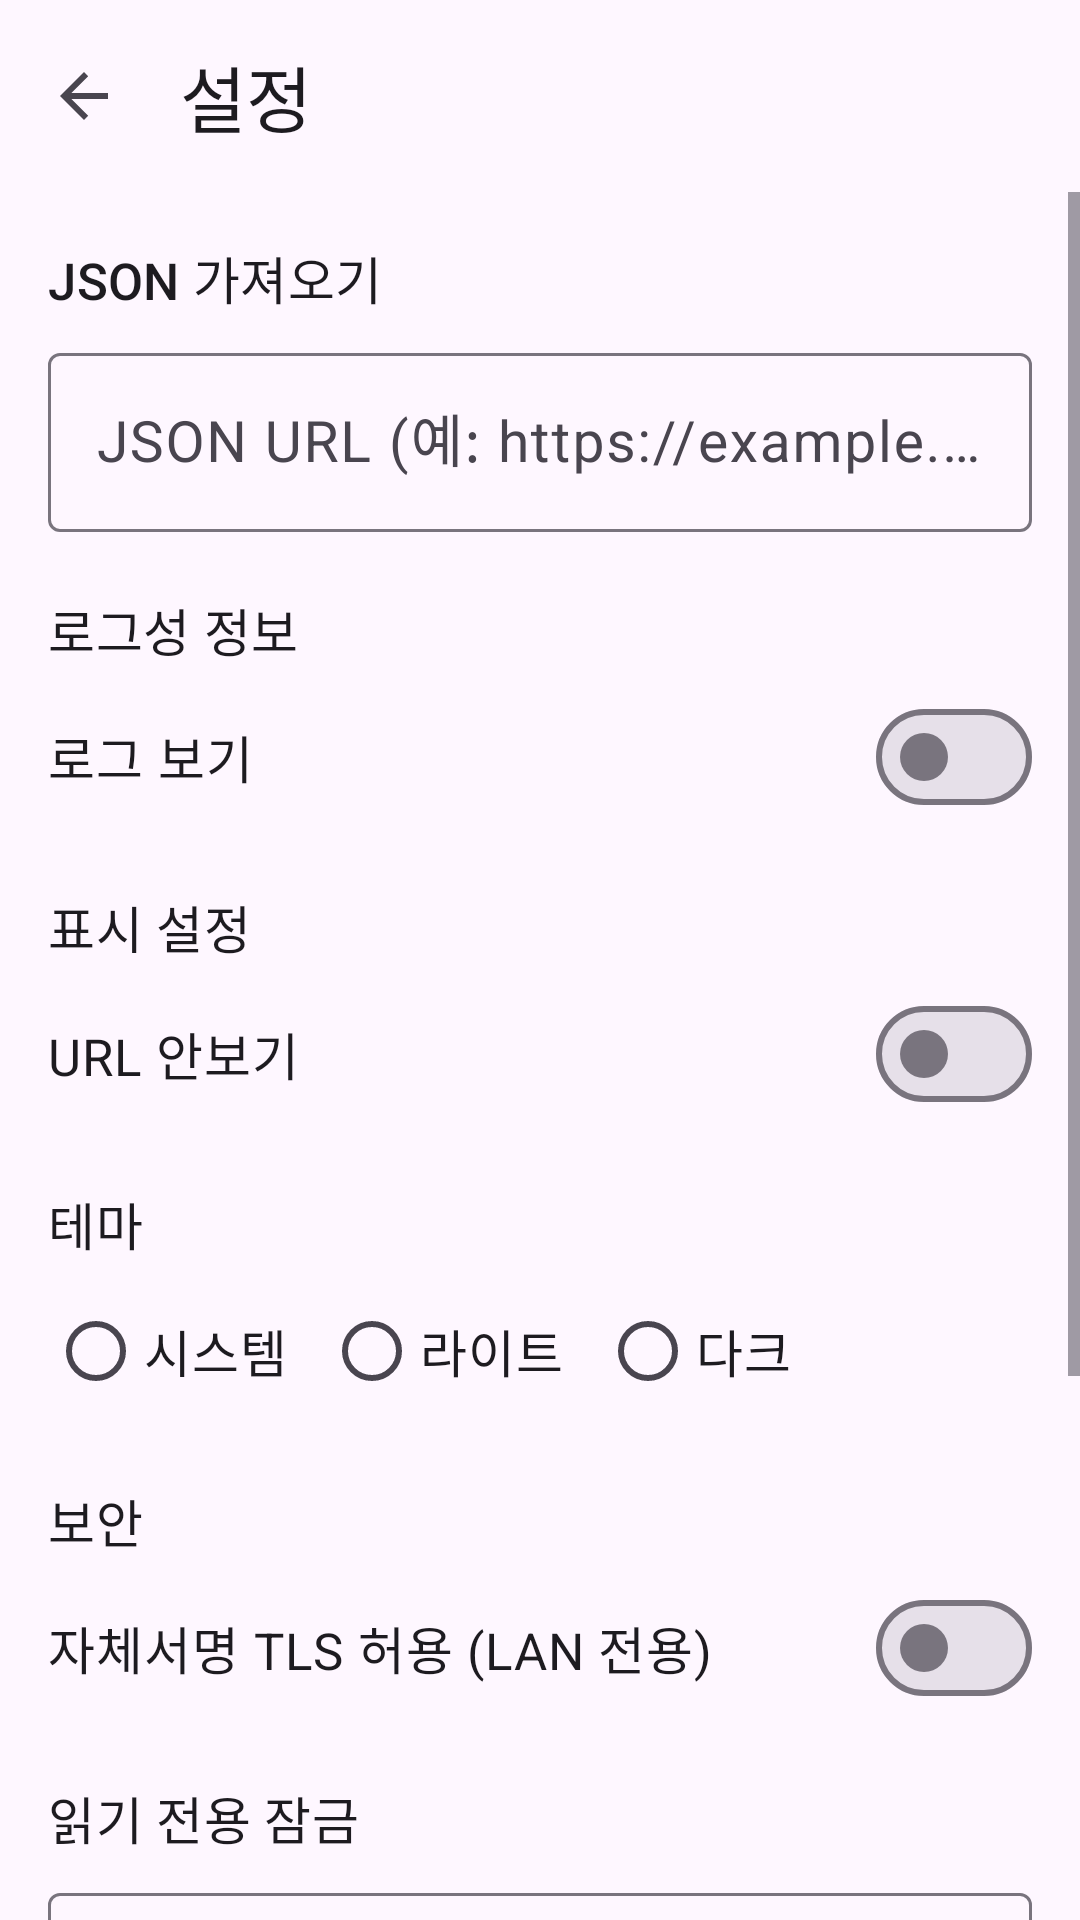

The Android layout XML behind this screen, and the referenced resources:
<!-- AndroidManifest.xml: application theme Theme.Remotecontrol -->
<!-- res/layout/activity_settings.xml -->
<?xml version="1.0" encoding="utf-8"?>
<androidx.coordinatorlayout.widget.CoordinatorLayout
    xmlns:android="http://schemas.android.com/apk/res/android"
    xmlns:app="http://schemas.android.com/apk/res-auto"
    android:layout_width="match_parent"
    android:layout_height="match_parent"
    android:fitsSystemWindows="true">

    <com.google.android.material.appbar.AppBarLayout
        android:layout_width="match_parent"
        android:layout_height="wrap_content">

        <com.google.android.material.appbar.MaterialToolbar
            android:id="@+id/toolbar"
            android:layout_width="match_parent"
            android:layout_height="?attr/actionBarSize"
            app:navigationIcon="?attr/homeAsUpIndicator"
            app:title="@string/settings" />
    </com.google.android.material.appbar.AppBarLayout>

    <ScrollView
        android:layout_width="match_parent"
        android:layout_height="match_parent"
        app:layout_behavior="@string/appbar_scrolling_view_behavior">

        <LinearLayout
            android:layout_width="match_parent"
            android:layout_height="wrap_content"
            android:orientation="vertical"
            android:padding="16dp">

            <TextView
                android:layout_width="wrap_content"
                android:layout_height="wrap_content"
                android:text="@string/settings_section_import"
                android:textAppearance="?attr/textAppearanceTitleSmall" />

            <com.google.android.material.textfield.TextInputLayout
                android:layout_width="match_parent"
                android:layout_height="wrap_content"
                android:layout_marginTop="6dp"
                android:hint="@string/import_url_hint">

                <com.google.android.material.textfield.TextInputEditText
                    android:id="@+id/inputImportUrl"
                    android:layout_width="match_parent"
                    android:layout_height="wrap_content"
                    android:inputType="textUri"
                    android:singleLine="true" />
            </com.google.android.material.textfield.TextInputLayout>

            <TextView
                android:layout_width="wrap_content"
                android:layout_height="wrap_content"
                android:layout_marginTop="20dp"
                android:text="@string/settings_section_logs"
                android:textAppearance="?attr/textAppearanceTitleSmall" />

            <com.google.android.material.materialswitch.MaterialSwitch
                android:id="@+id/switchShowLogs"
                android:layout_width="match_parent"
                android:layout_height="wrap_content"
                android:layout_marginTop="6dp"
                android:text="@string/show_logs" />

            <TextView
                android:layout_width="wrap_content"
                android:layout_height="wrap_content"
                android:layout_marginTop="20dp"
                android:text="@string/settings_section_display"
                android:textAppearance="?attr/textAppearanceTitleSmall" />

            <com.google.android.material.materialswitch.MaterialSwitch
                android:id="@+id/switchHideUrl"
                android:layout_width="match_parent"
                android:layout_height="wrap_content"
                android:layout_marginTop="6dp"
                android:text="@string/hide_url" />

            <TextView
                android:layout_width="wrap_content"
                android:layout_height="wrap_content"
                android:layout_marginTop="20dp"
                android:text="@string/settings_section_theme"
                android:textAppearance="?attr/textAppearanceTitleSmall" />

            <RadioGroup
                android:id="@+id/themeGroup"
                android:layout_width="match_parent"
                android:layout_height="wrap_content"
                android:layout_marginTop="6dp"
                android:orientation="horizontal">

                <RadioButton
                    android:id="@+id/themeSystem"
                    android:layout_width="wrap_content"
                    android:layout_height="wrap_content"
                    android:text="@string/theme_system" />

                <RadioButton
                    android:id="@+id/themeLight"
                    android:layout_width="wrap_content"
                    android:layout_height="wrap_content"
                    android:layout_marginStart="12dp"
                    android:text="@string/theme_light" />

                <RadioButton
                    android:id="@+id/themeDark"
                    android:layout_width="wrap_content"
                    android:layout_height="wrap_content"
                    android:layout_marginStart="12dp"
                    android:text="@string/theme_dark" />
            </RadioGroup>

            <TextView
                android:layout_width="wrap_content"
                android:layout_height="wrap_content"
                android:layout_marginTop="20dp"
                android:text="@string/settings_section_security"
                android:textAppearance="?attr/textAppearanceTitleSmall" />

            <com.google.android.material.materialswitch.MaterialSwitch
                android:id="@+id/switchInsecureTls"
                android:layout_width="match_parent"
                android:layout_height="wrap_content"
                android:layout_marginTop="6dp"
                android:text="@string/insecure_tls" />

            <TextView
                android:layout_width="wrap_content"
                android:layout_height="wrap_content"
                android:layout_marginTop="20dp"
                android:text="@string/settings_section_lock"
                android:textAppearance="?attr/textAppearanceTitleSmall" />

            <com.google.android.material.textfield.TextInputLayout
                android:layout_width="match_parent"
                android:layout_height="wrap_content"
                android:layout_marginTop="6dp"
                android:hint="@string/read_only_pin_hint">
                <com.google.android.material.textfield.TextInputEditText
                    android:id="@+id/inputReadOnlyPin"
                    android:layout_width="match_parent"
                    android:layout_height="wrap_content"
                    android:inputType="numberPassword"
                    android:singleLine="true" />
            </com.google.android.material.textfield.TextInputLayout>

            <com.google.android.material.materialswitch.MaterialSwitch
                android:id="@+id/switchReadOnlyEngaged"
                android:layout_width="match_parent"
                android:layout_height="wrap_content"
                android:layout_marginTop="6dp"
                android:text="@string/read_only_engaged" />

            <TextView
                android:layout_width="wrap_content"
                android:layout_height="wrap_content"
                android:layout_marginTop="20dp"
                android:text="@string/settings_section_backup"
                android:textAppearance="?attr/textAppearanceTitleSmall" />

            <com.google.android.material.textfield.TextInputLayout
                android:layout_width="match_parent"
                android:layout_height="wrap_content"
                android:layout_marginTop="6dp"
                android:hint="@string/auto_backup_hours_hint">
                <com.google.android.material.textfield.TextInputEditText
                    android:id="@+id/inputAutoBackupHours"
                    android:layout_width="match_parent"
                    android:layout_height="wrap_content"
                    android:inputType="number"
                    android:singleLine="true" />
            </com.google.android.material.textfield.TextInputLayout>

            <TextView
                android:id="@+id/lastBackupText"
                android:layout_width="wrap_content"
                android:layout_height="wrap_content"
                android:layout_marginTop="6dp"
                android:textAppearance="?attr/textAppearanceBodySmall"
                android:textColor="?android:attr/textColorSecondary" />
        </LinearLayout>
    </ScrollView>
</androidx.coordinatorlayout.widget.CoordinatorLayout>
<!-- resources referenced by this layout -->
<resources>
  <string name="auto_backup_hours_hint">자동 백업 주기(시간). 0 = 사용 안 함</string>
  <string name="hide_url">URL 안보기</string>
  <string name="import_url_hint">JSON URL (예: https://example.com/devices.json)</string>
  <string name="insecure_tls">자체서명 TLS 허용 (LAN 전용)</string>
  <string name="read_only_engaged">잠금 활성화</string>
  <string name="read_only_pin_hint">PIN (4자리 이상). 비우면 사용 안 함</string>
  <string name="settings">설정</string>
  <string name="settings_section_backup">자동 백업</string>
  <string name="settings_section_display">표시 설정</string>
  <string name="settings_section_import">JSON 가져오기</string>
  <string name="settings_section_lock">읽기 전용 잠금</string>
  <string name="settings_section_logs">로그성 정보</string>
  <string name="settings_section_security">보안</string>
  <string name="settings_section_theme">테마</string>
  <string name="show_logs">로그 보기</string>
  <string name="theme_dark">다크</string>
  <string name="theme_light">라이트</string>
  <string name="theme_system">시스템</string>
  <color name="m3_primary">#0061A4</color>
  <color name="m3_on_primary">#FFFFFF</color>
  <color name="m3_primary_container">#D1E4FF</color>
  <color name="m3_on_primary_container">#001D36</color>
  <color name="m3_secondary">#006B5F</color>
  <color name="m3_on_secondary">#FFFFFF</color>
  <color name="m3_secondary_container">#74F8E0</color>
  <color name="m3_on_secondary_container">#00201B</color>
  <color name="m3_tertiary">#735471</color>
  <color name="m3_on_tertiary">#FFFFFF</color>
  <color name="m3_tertiary_container">#FED6F8</color>
  <color name="m3_on_tertiary_container">#2B122B</color>
  <style name="TextAppearance.Remotecontrol.BodyLarge" parent="TextAppearance.Material3.BodyLarge">
          <item name="android:textSize">19sp</item>
      </style>
  <style name="TextAppearance.Remotecontrol.BodyMedium" parent="TextAppearance.Material3.BodyMedium">
          <item name="android:textSize">17sp</item>
      </style>
  <style name="TextAppearance.Remotecontrol.BodySmall" parent="TextAppearance.Material3.BodySmall">
          <item name="android:textSize">15sp</item>
      </style>
  <style name="TextAppearance.Remotecontrol.TitleLarge" parent="TextAppearance.Material3.TitleLarge">
          <item name="android:textSize">24sp</item>
      </style>
  <style name="TextAppearance.Remotecontrol.TitleMedium" parent="TextAppearance.Material3.TitleMedium">
          <item name="android:textSize">19sp</item>
      </style>
  <style name="TextAppearance.Remotecontrol.TitleSmall" parent="TextAppearance.Material3.TitleSmall">
          <item name="android:textSize">17sp</item>
      </style>
  <style name="TextAppearance.Remotecontrol.LabelLarge" parent="TextAppearance.Material3.LabelLarge">
          <item name="android:textSize">16sp</item>
      </style>
  <style name="TextAppearance.Remotecontrol.LabelMedium" parent="TextAppearance.Material3.LabelMedium">
          <item name="android:textSize">14sp</item>
      </style>
  <style name="TextAppearance.Remotecontrol.LabelSmall" parent="TextAppearance.Material3.LabelSmall">
          <item name="android:textSize">13sp</item>
      </style>
  <style name="Widget.Remotecontrol.Button" parent="Widget.Material3.Button">
          <item name="cornerRadius">6dp</item>
      </style>
  <style name="Widget.Remotecontrol.Button.Outlined" parent="Widget.Material3.Button.OutlinedButton">
          <item name="cornerRadius">6dp</item>
      </style>
  <style name="Widget.Remotecontrol.Button.Text" parent="Widget.Material3.Button.TextButton">
          <item name="cornerRadius">6dp</item>
      </style>
</resources>
